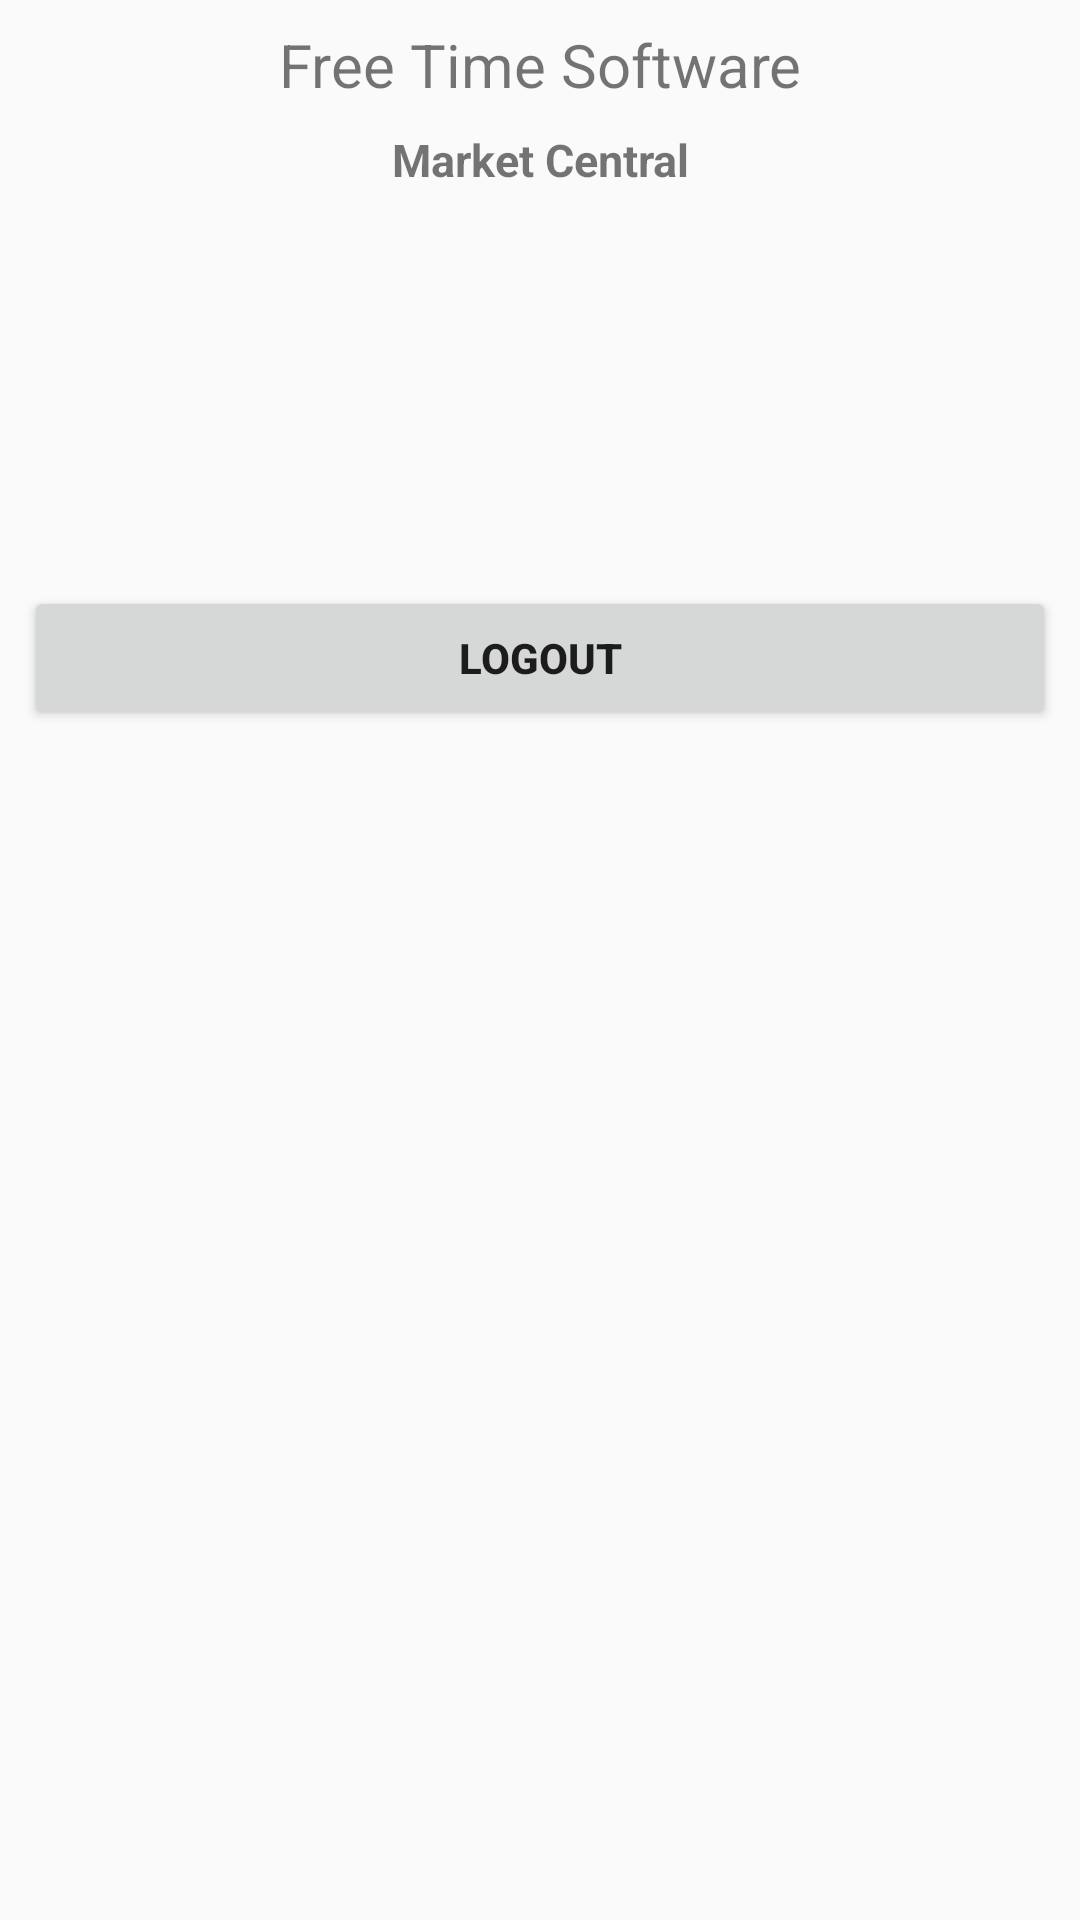

This screen was rendered from an Android layout file. Write that file and the resources it references.
<!-- AndroidManifest.xml: application theme AppTheme -->
<!-- res/layout/activity_home.xml -->
<?xml version="1.0" encoding="utf-8"?>
<android.support.constraint.ConstraintLayout
    xmlns:android="http://schemas.android.com/apk/res/android"
    xmlns:app="http://schemas.android.com/apk/res-auto"
    xmlns:tools="http://schemas.android.com/tools"
    android:layout_width="match_parent"
    android:layout_height="match_parent"
    tools:context=".view.HomeActivity">

    <TextView
        android:id="@+id/tvTittle"
        android:layout_width="wrap_content"
        android:layout_height="wrap_content"
        android:layout_marginStart="8dp"
        android:layout_marginTop="8dp"
        android:layout_marginEnd="8dp"
        android:text="@string/freeTimeSoftware"
        android:textSize="20sp"
        app:layout_constraintEnd_toEndOf="parent"
        app:layout_constraintStart_toStartOf="parent"
        app:layout_constraintTop_toTopOf="parent" />

    <TextView
        android:id="@+id/tvUserDetail"
        android:layout_width="wrap_content"
        android:layout_height="wrap_content"
        android:layout_marginStart="8dp"
        android:layout_marginTop="8dp"
        android:layout_marginEnd="8dp"
        android:text="@string/MarketCentral"
        android:textSize="15sp"
        android:textStyle="bold"
        app:layout_constraintEnd_toEndOf="parent"
        app:layout_constraintStart_toStartOf="parent"
        app:layout_constraintTop_toBottomOf="@+id/tvTittle" />

    <ImageView
        android:id="@+id/imvPhoto"
        android:layout_width="100dp"
        android:layout_height="100dp"
        android:layout_marginStart="8dp"
        android:layout_marginTop="16dp"
        android:layout_marginEnd="8dp"
        android:contentDescription="@string/userimage"
        app:layout_constraintEnd_toEndOf="parent"
        app:layout_constraintStart_toStartOf="parent"
        app:layout_constraintTop_toBottomOf="@+id/tvUserDetail" />

    <Button
        android:id="@+id/btnLogout"
        android:layout_width="0dp"
        android:layout_height="wrap_content"
        android:layout_marginStart="8dp"
        android:layout_marginTop="16dp"
        android:layout_marginEnd="8dp"
        android:text="@string/logout_button"
        android:textStyle="bold"
        app:layout_constraintEnd_toEndOf="parent"
        app:layout_constraintStart_toStartOf="parent"
        app:layout_constraintTop_toBottomOf="@+id/imvPhoto" />


</android.support.constraint.ConstraintLayout>
<!-- resources referenced by this layout -->
<resources>
  <string name="MarketCentral" translatable="false">Market Central</string>
  <string name="freeTimeSoftware" translatable="false">Free Time Software</string>
  <string name="logout_button">Logout</string>
  <string name="userimage">User Image</string>
  <style name="AppTheme" parent="Theme.AppCompat.Light.NoActionBar">
          
          
          
          
  
          
          
          <item name="colorPrimary">@color/primary</item>
          <item name="colorPrimaryDark">@color/primary_dark</item>
          <item name="colorAccent">@color/accent</item>
  
          
  
  
      </style>
  <color name="primary">#2196F3</color>
  <color name="primary_dark">#1976D2</color>
  <color name="accent">#536DFE</color>
</resources>
